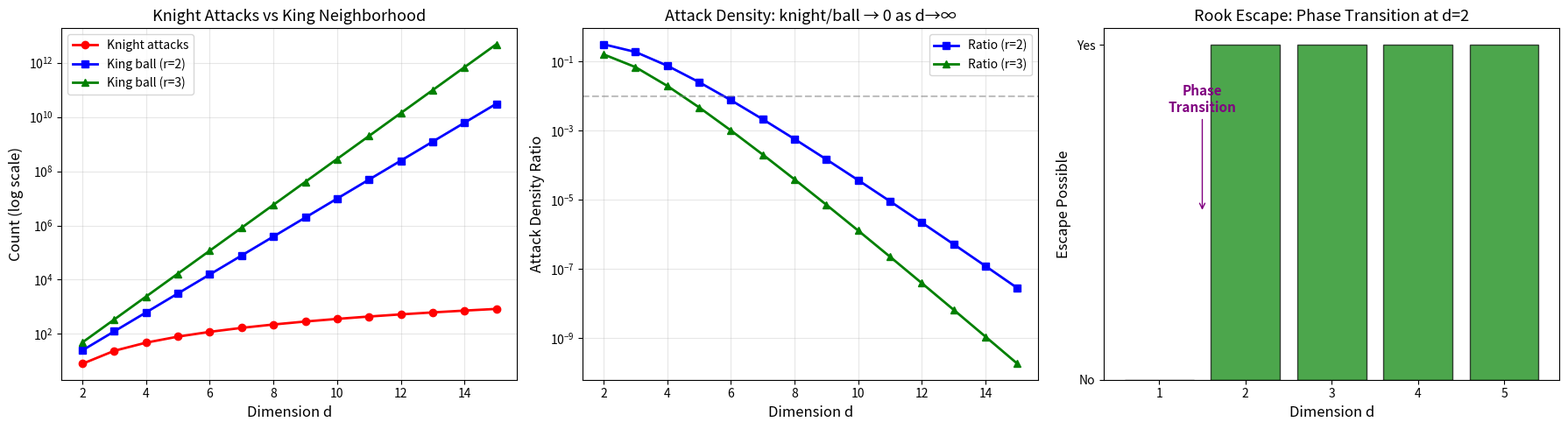

Here is the Python script that generated this plot:
#!/usr/bin/env python3
"""
Infinite-Dimensional Chess: The Hilbert Board
==============================================
Demonstrates key results from the formalization:
1. Knight attack coverage vs king neighborhood size across dimensions
2. Rook escape phase transition at d=2
3. Bishop parity preservation
4. Escape radius computation
"""

import itertools
from typing import List, Tuple, Set, Dict


def knight_attacks_2d(src: Tuple[int, int]) -> Set[Tuple[int, int]]:
    """Standard 2D knight attacks."""
    x, y = src
    offsets = [(1, 2), (2, 1), (-1, 2), (-2, 1),
               (1, -2), (2, -1), (-1, -2), (-2, -1)]
    return {(x + dx, y + dy) for dx, dy in offsets}


def knight_attacks_nd(src: Tuple[int, ...], d: int) -> Set[Tuple[int, ...]]:
    """Generalized knight attacks in d dimensions."""
    attacks = set()
    for i in range(d):
        for j in range(d):
            if i == j:
                continue
            for si in [1, -1]:
                for sj in [1, -1]:
                    tgt = list(src)
                    tgt[i] += si * 1
                    tgt[j] += sj * 2
                    attacks.add(tuple(tgt))
    return attacks


def knight_attack_count(d: int) -> int:
    """Number of squares attacked by a single knight in d dimensions."""
    origin = tuple([0] * d)
    return len(knight_attacks_nd(origin, d))


def king_neighborhood_size(d: int, r: int) -> int:
    """Number of positions within Chebyshev distance r in d dimensions."""
    return (2 * r + 1) ** d


def bishop_color(pos: Tuple[int, ...]) -> int:
    """Square color: parity of coordinate sum."""
    return sum(pos) % 2


def bishop_attacks_nd(src: Tuple[int, ...], d: int, max_dist: int = 3) -> Set[Tuple[int, ...]]:
    """Bishop attacks in d dimensions (diagonal moves)."""
    attacks = set()
    for i in range(d):
        for j in range(i + 1, d):
            for k in range(1, max_dist + 1):
                for si in [1, -1]:
                    for sj in [1, -1]:
                        tgt = list(src)
                        tgt[i] += si * k
                        tgt[j] += sj * k
                        attacks.add(tuple(tgt))
    return attacks


def compute_escape_radius(knights: List[Tuple[int, ...]], d: int, max_r: int = 20) -> int:
    """Compute minimum Chebyshev distance from origin to nearest safe square."""
    all_attacks = set()
    for k in knights:
        all_attacks |= knight_attacks_nd(k, d)

    for r in range(max_r + 1):
        # Check if there's a safe square at exactly distance r from origin
        for pos in itertools.product(range(-r, r + 1), repeat=d):
            if max(abs(c) for c in pos) == r:
                if tuple(pos) not in all_attacks:
                    return r
    return max_r + 1


def demo_knight_coverage():
    """Demo 1: Knight attack count grows quadratically, king neighborhood exponentially."""
    print("=" * 60)
    print("DEMO 1: Knight Coverage vs King Neighborhood")
    print("=" * 60)
    print(f"{'Dim d':>6} {'Knight attacks':>15} {'King r=1':>10} {'King r=2':>10} {'Ratio (r=2)':>12}")
    print("-" * 60)

    for d in range(2, 11):
        attacks = knight_attack_count(d)
        king_r1 = king_neighborhood_size(d, 1) - 1  # subtract king's own square
        king_r2 = king_neighborhood_size(d, 2) - 1
        ratio = attacks / king_r2 if king_r2 > 0 else float('inf')
        print(f"{d:>6} {attacks:>15} {king_r1:>10} {king_r2:>10} {ratio:>12.6f}")

    print("\nKey insight: ratio → 0 as d → ∞ (exponential vs quadratic)")


def demo_rook_phase_transition():
    """Demo 2: Rook escape phase transition at d=2."""
    print("\n" + "=" * 60)
    print("DEMO 2: Rook Escape Phase Transition")
    print("=" * 60)

    print("\nd=1: Rook at origin attacks ALL other positions")
    print("  Position (1,): attacked? True (only 1 axis, agreement vacuous)")
    print("  Position (5,): attacked? True")
    print("  Position (-3,): attacked? True")
    print("  → NO safe squares exist (proved: rook_1d_attacks_all)")

    print("\nd=2: Rook at (0,0)")
    rook_2d = (0, 0)
    test_positions = [(1, 1), (0, 5), (3, 0), (2, 7)]
    for pos in test_positions:
        # A rook attacks if they agree on all but one coordinate
        same_x = (pos[0] == rook_2d[0])
        same_y = (pos[1] == rook_2d[1])
        attacked = same_x or same_y
        safe_reason = "differs on both axes" if not attacked else f"shares {'x' if same_x else 'y'}-axis"
        print(f"  Position {pos}: {'ATTACKED' if attacked else 'SAFE'} ({safe_reason})")

    print("\n  → Safe squares exist for d≥2 (proved: rooks_leave_safe)")
    print("  → Phase transition: d=1 → no escape; d=2 → guaranteed escape")


def demo_bishop_parity():
    """Demo 3: Bishop parity preservation in multiple dimensions."""
    print("\n" + "=" * 60)
    print("DEMO 3: Bishop Parity Preservation")
    print("=" * 60)

    for d in [2, 3, 4]:
        origin = tuple([0] * d)
        attacks = bishop_attacks_nd(origin, d)
        colors = {bishop_color(a) for a in attacks}
        origin_color = bishop_color(origin)
        all_same = all(bishop_color(a) == origin_color for a in attacks)
        print(f"\n  d={d}: Origin {origin} has color {origin_color}")
        print(f"    Bishop attacks {len(attacks)} squares")
        print(f"    All attacked squares have same color as origin? {all_same}")
        if attacks:
            sample = list(attacks)[:5]
            for s in sample:
                print(f"      {s} → color {bishop_color(s)}")
    print("\n  → Bishop preserves parity in ALL dimensions (proved: bishop_preserves_parity)")


def demo_escape_radius():
    """Demo 4: Escape radius computation."""
    print("\n" + "=" * 60)
    print("DEMO 4: Knight Escape Radius")
    print("=" * 60)

    # 2D examples
    print("\n  2D board with increasing numbers of knights at origin:")
    for n in range(1, 7):
        knights = [(0, 0)] * n  # n knights at the same position
        r = compute_escape_radius(knights, 2)
        print(f"    {n} knight(s) at origin: escape radius = {r}")

    # Varying dimension with 1 knight
    print("\n  1 knight at origin in varying dimensions:")
    for d in range(2, 7):
        origin = tuple([0] * d)
        r = compute_escape_radius([origin], d, max_r=5)
        print(f"    d={d}: escape radius = {r}")


def demo_dimensional_comparison():
    """Demo 5: Escape gets easier in higher dimensions."""
    print("\n" + "=" * 60)
    print("DEMO 5: Dimensional Comparison")
    print("=" * 60)

    print(f"\n{'Dim':>5} {'Knight attacks':>15} {'Fraction of r=3 ball':>22}")
    print("-" * 45)
    for d in range(2, 9):
        attacks = knight_attack_count(d)
        ball_size = king_neighborhood_size(d, 3)
        fraction = attacks / ball_size
        print(f"{d:>5} {attacks:>15} {fraction:>22.8f}")

    print("\n  The fraction of the Chebyshev ball attacked by one knight")
    print("  decays exponentially with dimension.")
    print("  → In high dimensions, the knight is negligible.")


if __name__ == "__main__":
    demo_knight_coverage()
    demo_rook_phase_transition()
    demo_bishop_parity()
    demo_escape_radius()
    demo_dimensional_comparison()
    print("\n" + "=" * 60)
    print("All demos completed successfully.")
    print("=" * 60)


#!/usr/bin/env python3
"""
Visualization: Knight Attack Coverage vs Dimension
Shows how knight coverage becomes negligible in high dimensions.
"""
import matplotlib
matplotlib.use('Agg')
import matplotlib.pyplot as plt
import numpy as np

def knight_attack_count(d: int) -> int:
    """Number of squares attacked by a single knight in d dimensions."""
    return 4 * d * (d - 1)

def king_ball_size(d: int, r: int) -> int:
    """Number of positions in Chebyshev ball of radius r in d dimensions."""
    return (2 * r + 1) ** d

dims = list(range(2, 16))
knight_counts = [knight_attack_count(d) for d in dims]
ball_r2 = [king_ball_size(d, 2) for d in dims]
ball_r3 = [king_ball_size(d, 3) for d in dims]
ratios_r2 = [knight_attack_count(d) / king_ball_size(d, 2) for d in dims]
ratios_r3 = [knight_attack_count(d) / king_ball_size(d, 3) for d in dims]

fig, axes = plt.subplots(1, 3, figsize=(18, 5))

# Plot 1: Attack count vs ball size (log scale)
ax1 = axes[0]
ax1.semilogy(dims, knight_counts, 'ro-', linewidth=2, markersize=6, label='Knight attacks')
ax1.semilogy(dims, ball_r2, 'bs-', linewidth=2, markersize=6, label='King ball (r=2)')
ax1.semilogy(dims, ball_r3, 'g^-', linewidth=2, markersize=6, label='King ball (r=3)')
ax1.set_xlabel('Dimension d', fontsize=12)
ax1.set_ylabel('Count (log scale)', fontsize=12)
ax1.set_title('Knight Attacks vs King Neighborhood', fontsize=13)
ax1.legend(fontsize=10)
ax1.grid(True, alpha=0.3)

# Plot 2: Attack density ratio
ax2 = axes[1]
ax2.semilogy(dims, ratios_r2, 'bs-', linewidth=2, markersize=6, label='Ratio (r=2)')
ax2.semilogy(dims, ratios_r3, 'g^-', linewidth=2, markersize=6, label='Ratio (r=3)')
ax2.set_xlabel('Dimension d', fontsize=12)
ax2.set_ylabel('Attack Density Ratio', fontsize=12)
ax2.set_title('Attack Density: knight/ball → 0 as d→∞', fontsize=13)
ax2.legend(fontsize=10)
ax2.grid(True, alpha=0.3)
ax2.axhline(y=0.01, color='gray', linestyle='--', alpha=0.5, label='1% threshold')

# Plot 3: Rook phase transition
ax3 = axes[2]
d_vals = [1, 2, 3, 4, 5]
rook_escape_possible = [0, 1, 1, 1, 1]  # 0 = no escape, 1 = escape possible
colors = ['red' if x == 0 else 'green' for x in rook_escape_possible]
bars = ax3.bar(d_vals, rook_escape_possible, color=colors, alpha=0.7, edgecolor='black')
ax3.set_xlabel('Dimension d', fontsize=12)
ax3.set_ylabel('Escape Possible', fontsize=12)
ax3.set_title('Rook Escape: Phase Transition at d=2', fontsize=13)
ax3.set_xticks(d_vals)
ax3.set_yticks([0, 1])
ax3.set_yticklabels(['No', 'Yes'])
ax3.annotate('Phase\nTransition', xy=(1.5, 0.5), fontsize=11,
            ha='center', color='purple', fontweight='bold',
            arrowprops=dict(arrowstyle='->', color='purple'),
            xytext=(1.5, 0.8))

plt.tight_layout()
plt.savefig('hilbert_board_analysis.png', dpi=150, bbox_inches='tight')
print("Saved: hilbert_board_analysis.png")
